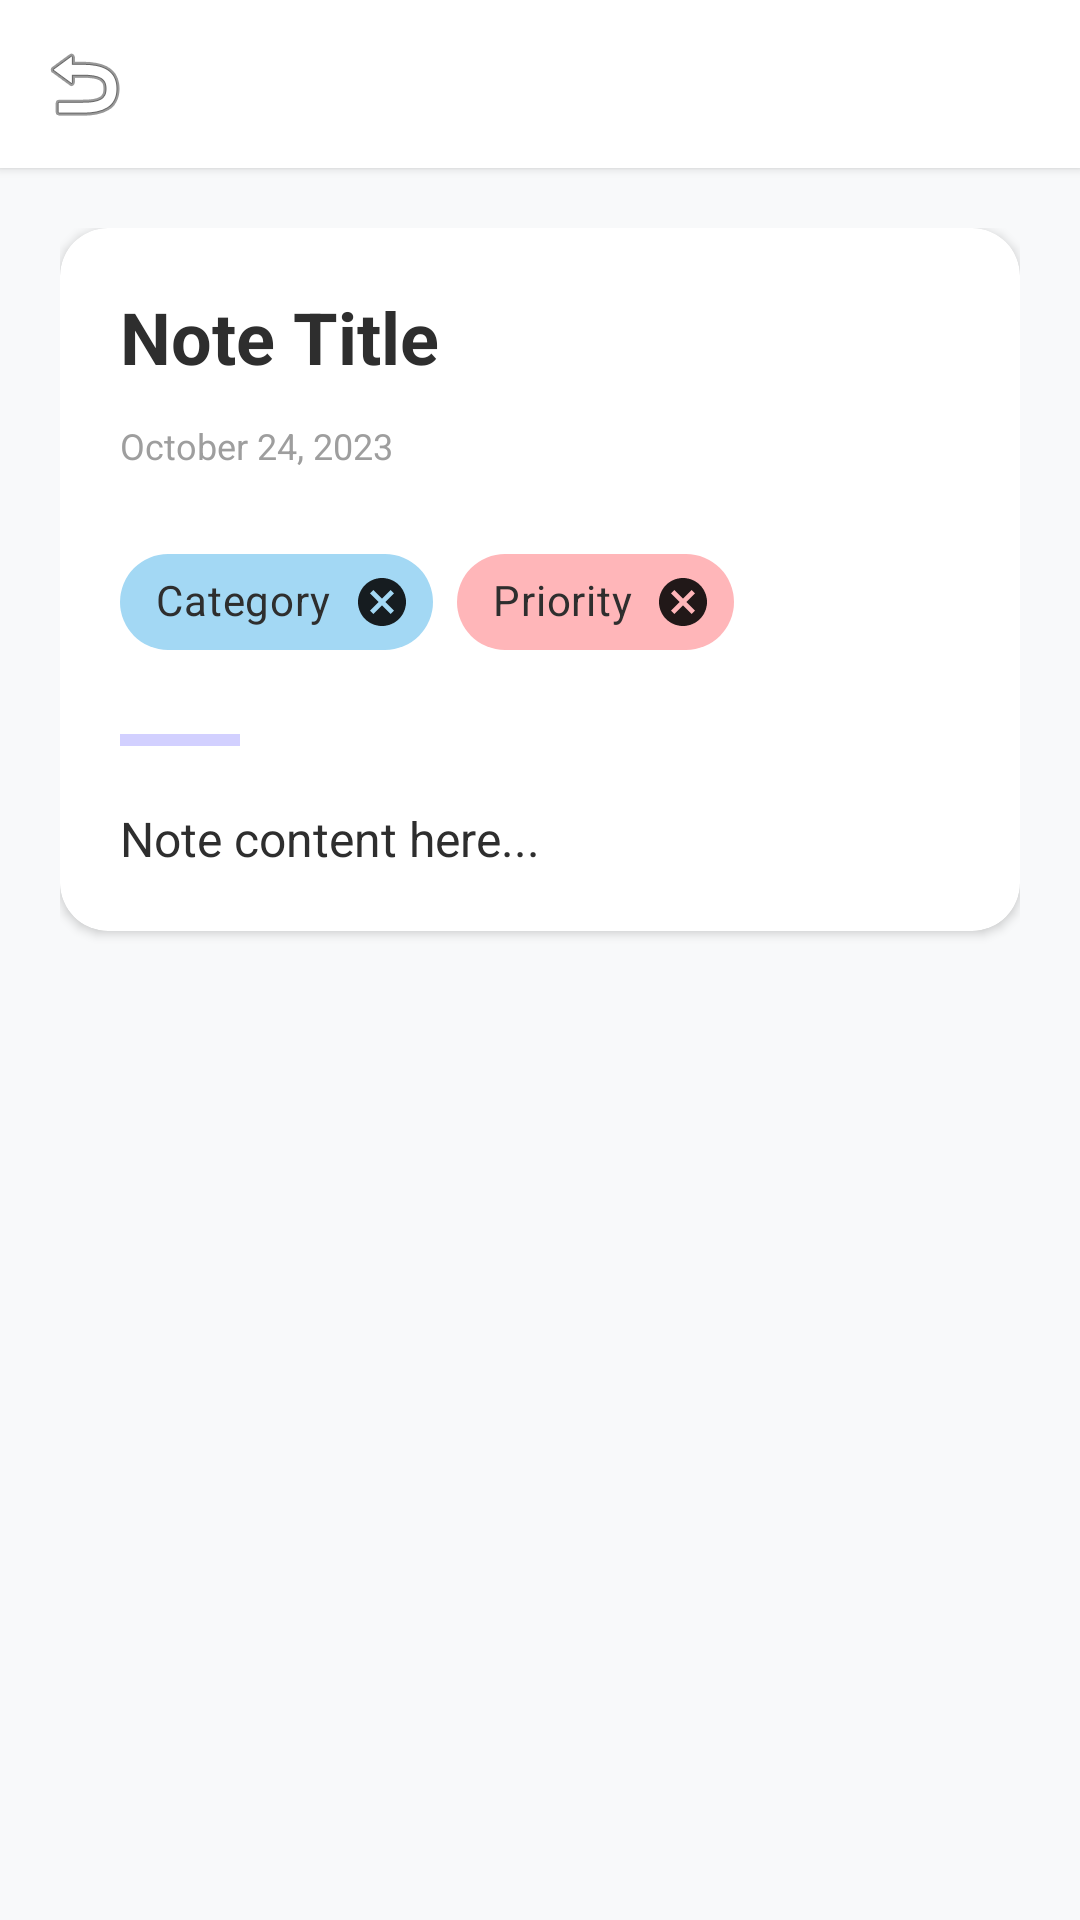

This screen was rendered from an Android layout file. Write that file and the resources it references.
<!-- AndroidManifest.xml: application theme Theme.SnapNote -->
<!-- res/layout/activity_note_detail.xml -->
<?xml version="1.0" encoding="utf-8"?>
<LinearLayout xmlns:android="http://schemas.android.com/apk/res/android"
    xmlns:app="http://schemas.android.com/apk/res-auto"
    android:layout_width="match_parent"
    android:layout_height="match_parent"
    android:orientation="vertical"
    android:background="@color/colorBackground">

    
    <androidx.appcompat.widget.Toolbar
        android:id="@+id/toolbar"
        android:layout_width="match_parent"
        android:layout_height="?attr/actionBarSize"
        android:background="@color/colorSurface"
        android:elevation="2dp"
        app:titleTextColor="@color/colorText"
        app:navigationIcon="@android:drawable/ic_menu_revert" />

    <ScrollView
        android:layout_width="match_parent"
        android:layout_height="match_parent"
        android:clipToPadding="false">

        <LinearLayout
            android:layout_width="match_parent"
            android:layout_height="wrap_content"
            android:orientation="vertical"
            android:padding="20dp">

            <com.google.android.material.card.MaterialCardView
                android:layout_width="match_parent"
                android:layout_height="wrap_content"
                app:cardCornerRadius="16dp"
                app:cardElevation="2dp"
                app:strokeWidth="0dp"
                android:layout_marginBottom="20dp">

                <LinearLayout
                    android:layout_width="match_parent"
                    android:layout_height="wrap_content"
                    android:orientation="vertical"
                    android:padding="20dp">

                    
                    <com.google.android.material.imageview.ShapeableImageView
                        android:id="@+id/ivDetailImage"
                        android:layout_width="match_parent"
                        android:layout_height="220dp"
                        android:scaleType="centerCrop"
                        android:visibility="gone"
                        android:layout_marginBottom="20dp"
                        app:shapeAppearanceOverlay="@style/CircleImage"
                        app:cornerSize="16dp" />

                    
                    <TextView
                        android:id="@+id/tvDetailTitle"
                        android:layout_width="match_parent"
                        android:layout_height="wrap_content"
                        android:text="Note Title"
                        android:textColor="@color/colorText"
                        android:textSize="24sp"
                        android:textStyle="bold"
                        android:layout_marginBottom="12dp" />

                    
                    <TextView
                        android:id="@+id/tvDetailDate"
                        android:layout_width="wrap_content"
                        android:layout_height="wrap_content"
                        android:text="October 24, 2023"
                        android:textColor="#9E9E9E"
                        android:textSize="12sp"
                        android:layout_marginBottom="20dp" />

                    
                    <LinearLayout
                        android:layout_width="match_parent"
                        android:layout_height="wrap_content"
                        android:orientation="horizontal"
                        android:layout_marginBottom="20dp">

                        <com.google.android.material.chip.Chip
                            android:id="@+id/chipDetailCategory"
                            android:layout_width="wrap_content"
                            android:layout_height="wrap_content"
                            android:text="Category"
                            android:layout_marginEnd="8dp"
                            android:textColor="@color/colorText"
                            app:chipBackgroundColor="@color/colorAccent"
                            app:chipStrokeWidth="0dp"
                            style="@style/Widget.MaterialComponents.Chip.Entry" />

                        <com.google.android.material.chip.Chip
                            android:id="@+id/chipDetailPriority"
                            android:layout_width="wrap_content"
                            android:layout_height="wrap_content"
                            android:text="Priority"
                            android:textColor="@color/colorText"
                            app:chipBackgroundColor="@color/colorSecondary"
                            app:chipStrokeWidth="0dp"
                            style="@style/Widget.MaterialComponents.Chip.Entry" />
                    </LinearLayout>

                    
                    <View
                        android:layout_width="40dp"
                        android:layout_height="4dp"
                        android:background="@color/colorPrimary"
                        android:alpha="0.3"
                        android:layout_marginBottom="20dp" />

                    
                    <TextView
                        android:id="@+id/tvDetailContent"
                        android:layout_width="match_parent"
                        android:layout_height="wrap_content"
                        android:text="Note content here..."
                        android:textColor="@color/colorText"
                        android:textSize="16sp"
                        android:lineSpacingExtra="6dp" />

                </LinearLayout>
            </com.google.android.material.card.MaterialCardView>

        </LinearLayout>
    </ScrollView>
</LinearLayout>
<!-- resources referenced by this layout -->
<resources>
  <color name="colorAccent">#A3D8F4</color>
  <color name="colorBackground">#F8F9FA</color>
  <color name="colorPrimary">#6C63FF</color>
  <color name="colorSecondary">#FFB6B9</color>
  <color name="colorSurface">#FFFFFF</color>
  <color name="colorText">#2E2E2E</color>
  <style name="CircleImage" parent="">
          <item name="cornerSize">50%</item>
      </style>
  <style name="Theme.SnapNote" parent="Theme.MaterialComponents.DayNight.NoActionBar">
          
          <item name="colorPrimary">@color/colorPrimary</item>
          <item name="colorPrimaryVariant">@color/colorPrimaryDark</item>
          <item name="colorOnPrimary">@color/colorOnPrimary</item>
  
          
          <item name="colorSecondary">@color/colorSecondary</item>
          <item name="colorOnSecondary">@color/colorOnSecondary</item>
  
          
          <item name="android:windowBackground">@color/colorBackground</item>
          <item name="colorSurface">@color/colorSurface</item>
          <item name="colorError">@color/colorError</item>
  
          
          <item name="android:statusBarColor">@color/colorBackground</item>
          <item name="android:navigationBarColor">@color/colorBackground</item>
          <item name="android:windowLightStatusBar">false</item>
  
          
          <item name="android:textColorPrimary">@color/colorText</item>
          <item name="android:textColorSecondary">@color/colorTextSecondary</item>
          <item name="android:textColorHint">@color/colorTextHint</item>
  
          
          <item name="materialButtonStyle">@style/Widget.SnapNote.Button</item>
      </style>
  <color name="colorPrimaryDark">#5A52D5</color>
  <color name="colorOnPrimary">#FFFFFF</color>
  <color name="colorOnSecondary">#2E2E2E</color>
  <color name="colorError">#B3261E</color>
  <color name="colorTextSecondary">#757575</color>
  <color name="colorTextHint">#9E9E9E</color>
  <style name="Widget.SnapNote.Button" parent="Widget.MaterialComponents.Button">
          <item name="backgroundTint">@color/colorPrimary</item>
          <item name="android:textColor">@color/colorOnPrimary</item>
          <item name="cornerRadius">12dp</item>
          <item name="android:textAllCaps">false</item>
          <item name="android:textStyle">bold</item>
      </style>
</resources>
